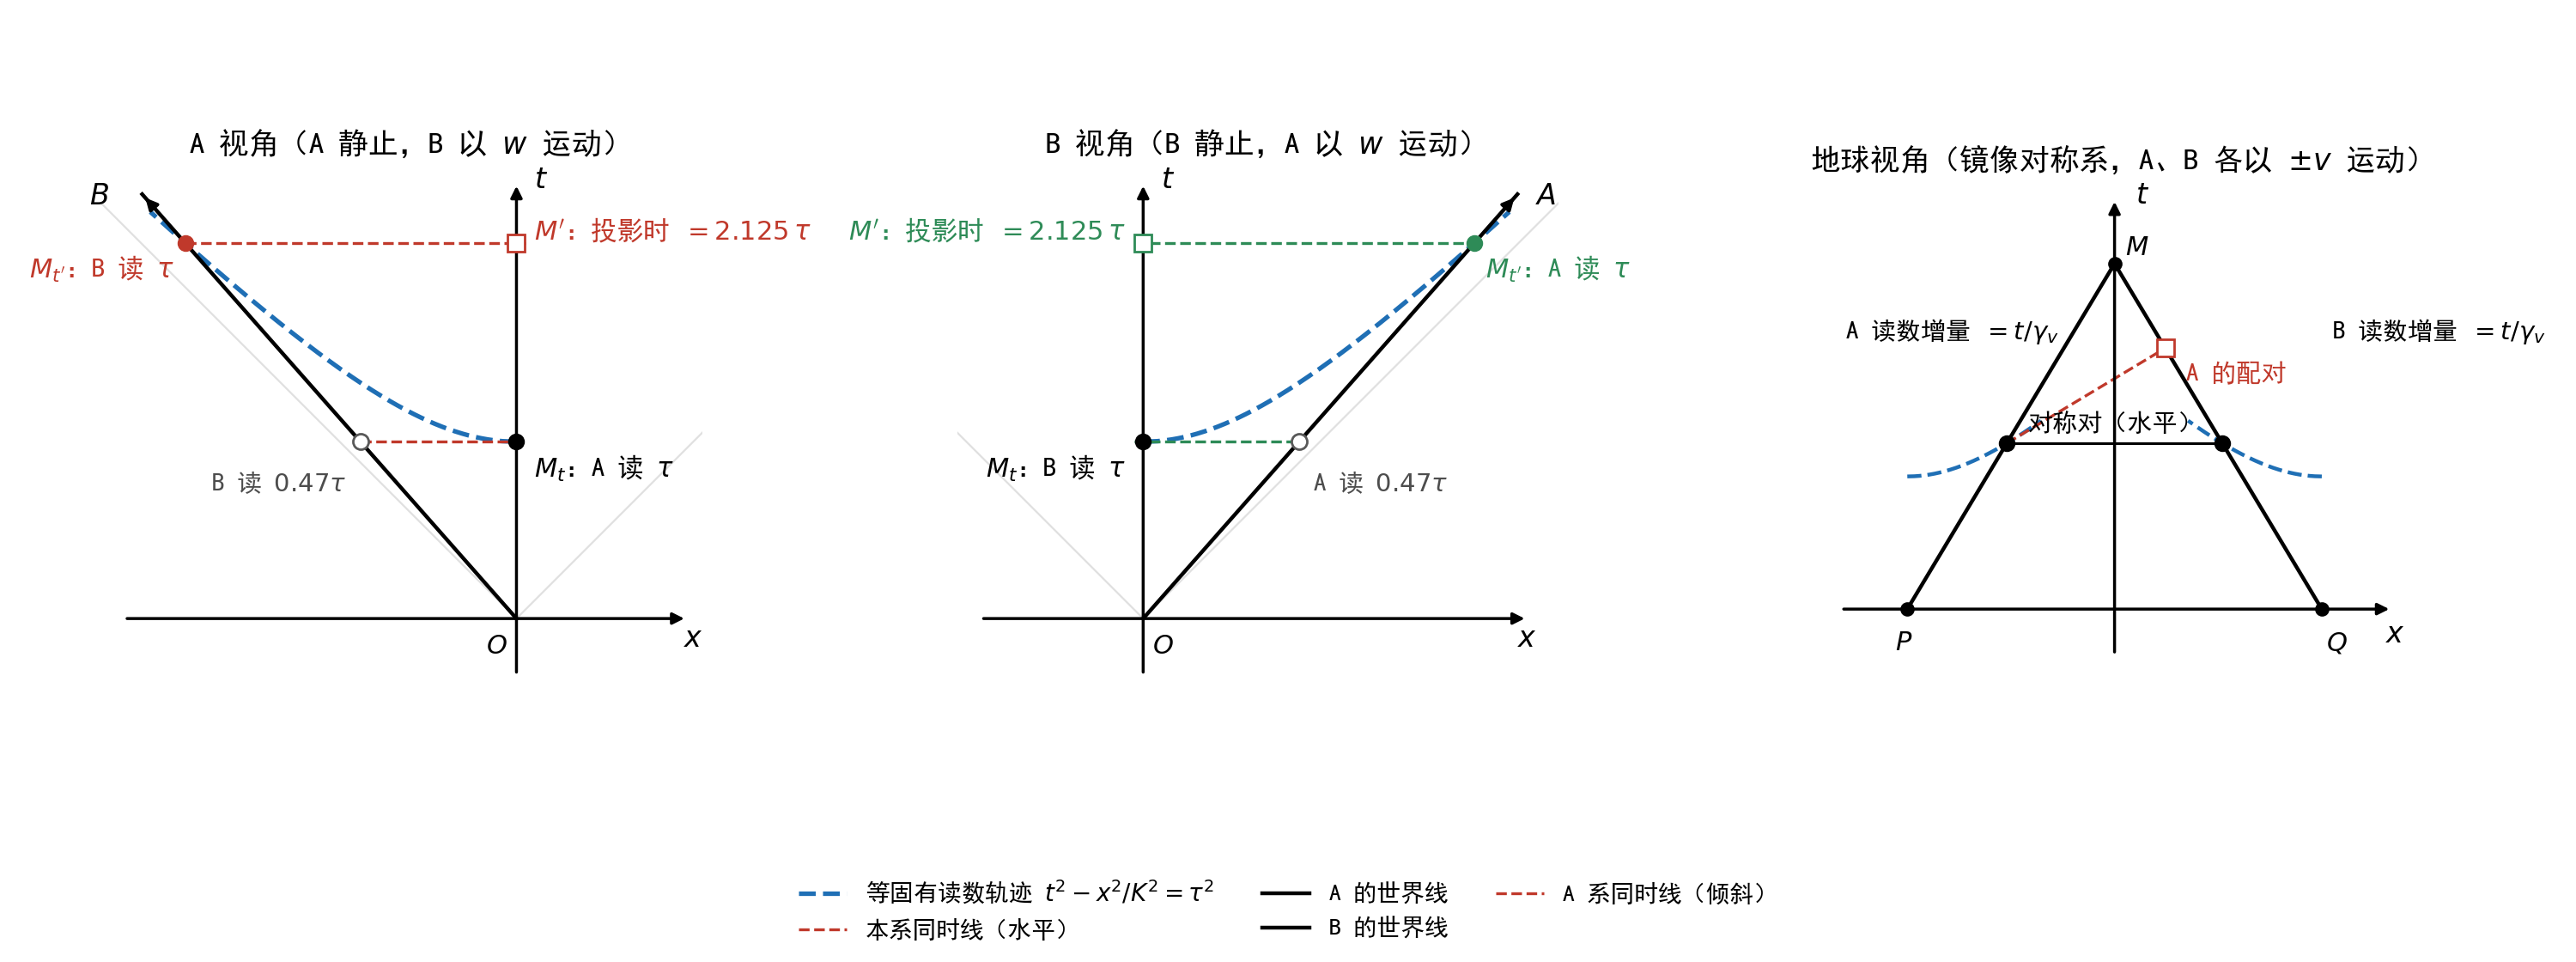

Source code (Python):
# -*- coding: utf-8 -*-
"""
第 13 章配图：对称双生子的闵氏几何图（三视角对照）。

左：A 视角（A 静止，B 以相对速度 w 向 -x 运动）
中：B 视角（身份互换的镜像）
右：地球视角（本章的镜像对称系：A、B 各以 ±v 运动）

统一结论：等固有读数点的轨迹是校准双曲线 t^2 - x^2/K^2 = tau^2，不是欧氏圆。
"""
import numpy as np
import matplotlib
matplotlib.use("Agg")
import matplotlib.pyplot as plt
import sympy as sp

# ------------------------------------------------------------------ 符号核验
K, w, tau = sp.symbols("K w tau", positive=True)
gw = 1 / sp.sqrt(1 - w ** 2 / K ** 2)

# 对称点：B 读 tau 的事件在 A 系中的坐标时
t_s = gw * tau
x_s = -w * gw * tau
print("核验 1 对称点在等读数双曲线上 t^2-x^2/K^2=tau^2:",
      sp.simplify(t_s ** 2 - x_s ** 2 / K ** 2 - tau ** 2) == 0)
print("核验 2 对称点处 B 的读数 = tau:",
      sp.simplify(t_s * sp.sqrt(1 - w ** 2 / K ** 2) - tau) == 0)
# 圆弧（欧氏圆）交点的读数
t_c = tau / sp.sqrt(1 + w ** 2 / K ** 2)
print("核验 3 圆弧交点处 B 的读数 = tau*sqrt((1-w^2/K^2)/(1+w^2/K^2)):",
      sp.simplify(t_c * sp.sqrt(1 - w ** 2 / K ** 2)
                  - tau * sp.sqrt((1 - w ** 2 / K ** 2) / (1 + w ** 2 / K ** 2))) == 0)
# 伽利略极限
print("核验 4 伽利略极限 K->oo: gamma_w ->",
      sp.limit(gw, K, sp.oo), "；等读数曲线 t^2-x^2/K^2=tau^2 -> t^2=tau^2")

# ------------------------------------------------------------------ 数值参数
vn = 0.6                                   # 地球系中 A、B 各自速率（c=1）
gv = 1 / np.sqrt(1 - vn ** 2)              # 1.25
wn = 2 * vn / (1 + vn ** 2)                # 0.8823529
gwn = (1 + vn ** 2) / (1 - vn ** 2)        # 2.125
print("v=%.4f  w=%.4f  gamma_v=%.4f  gamma_w=%.4f" % (vn, wn, gv, gwn))

# 地球视角下「A 系配对」给出的读数增量比（含出发间隔 d 的偏移项）
rv = sp.Rational(3, 5)                       # v = 0.6c
ts_, ds_ = sp.symbols("t d", positive=True)
r_lim = (ts_ * (1 - rv ** 2) + 2 * rv * ds_) / (ts_ * (1 + rv ** 2))
print("地球视角 A 系配对的增量比（有限 t）:", sp.simplify(r_lim))
print("  t->oo 极限 =", sp.limit(r_lim, ts_, sp.oo),
      "；1/gamma_w =", sp.Rational(1, 1) * (1 - rv ** 2) / (1 + rv ** 2))

plt.rcParams["font.sans-serif"] = ["SimHei", "Microsoft YaHei", "Arial Unicode MS"]
plt.rcParams["axes.unicode_minus"] = False

BLUE, RED, GREEN = "#1f6fb5", "#c0392b", "#2e8b57"
fig, axes = plt.subplots(1, 3, figsize=(15.0, 5.6))


def frame(ax, title, xlim, ylim, xlab="$x$", ylab="$t$", cone=True):
    ax.set_aspect("equal")
    ax.axis("off")
    ax.set_xlim(*xlim)
    ax.set_ylim(*ylim)
    ax.set_title(title, fontsize=12.5)
    ax.annotate("", xy=(0, ylim[1] * 0.97), xytext=(0, ylim[0] + 0.12),
                arrowprops=dict(arrowstyle="-|>", color="k", lw=1.25), zorder=3)
    ax.annotate("", xy=(xlim[1] * 0.93, 0), xytext=(xlim[0] + 0.12, 0),
                arrowprops=dict(arrowstyle="-|>", color="k", lw=1.25), zorder=3)
    ax.text(0.10, ylim[1] * 0.955, ylab, fontsize=12)
    ax.text(xlim[1] * 0.90, -0.16, xlab, fontsize=12)
    if cone:
        L = max(ylim[1], abs(xlim[0]))
        ax.plot([0, L], [0, L], color="0.88", lw=0.8, zorder=0)
        ax.plot([0, -L], [0, L], color="0.88", lw=0.8, zorder=0)


# ================================================================= 左：A 视角
ax = axes[0]
frame(ax, "A 视角（A 静止，B 以 $w$ 运动）", (-2.35, 1.05), (-0.45, 2.55))

# B 世界线
tt = np.linspace(0, 2.40, 50)
ax.plot(-wn * tt, tt, "-", color="k", lw=1.6, zorder=3)
ax.annotate("", xy=(-wn * 2.40, 2.40), xytext=(-wn * 2.30, 2.30),
            arrowprops=dict(arrowstyle="-|>", color="k", lw=1.4), zorder=3)
ax.text(-wn * 2.40 - 0.30, 2.34, "$B$", fontsize=12)

# 等读数双曲线
tt = np.linspace(1.0, 2.30, 400)
ax.plot(-np.sqrt(tt ** 2 - 1), tt, "--", color=BLUE, lw=1.9, zorder=2,
        label="等固有读数轨迹 $t^2-x^2/K^2=\\tau^2$")

# A 系同时线（水平）
ax.plot([-wn * gwn, 0.05], [gwn, gwn], "--", color=RED, lw=1.2, zorder=2,
        label="本系同时线（水平）")
ax.plot([-wn, 0.05], [1.0, 1.0], "--", color=RED, lw=1.2, zorder=2)

ax.plot(0, 1, "o", color="k", ms=6, zorder=5)
ax.plot(-wn * gwn, gwn, "o", color=RED, ms=6, zorder=5)
ax.plot(0, gwn, "s", color=RED, mfc="white", mec=RED, ms=7, zorder=5)
ax.plot(-wn, 1.0, "o", mfc="white", mec="0.35", ms=6.5, zorder=5)

ax.text(0.10, 0.80, "$M_t$：A 读 $\\tau$", fontsize=11)
ax.text(0.10, 2.14, "$M'$：投影时 $=2.125\\,\\tau$", fontsize=11, color=RED)
ax.text(-wn * gwn - 0.06, gwn - 0.20, "$M_{t'}$：B 读 $\\tau$",
        fontsize=11, color=RED, ha="right")
ax.text(-wn - 0.08, 0.72, "B 读 $0.47\\tau$", fontsize=10.5,
        color="0.30", ha="right")
ax.text(-0.17, -0.20, "$O$", fontsize=11)

# ================================================================= 中：B 视角
ax = axes[1]
frame(ax, "B 视角（B 静止，A 以 $w$ 运动）", (-1.05, 2.35), (-0.45, 2.55))

tt = np.linspace(0, 2.40, 50)
ax.plot(wn * tt, tt, "-", color="k", lw=1.6, zorder=3)
ax.annotate("", xy=(wn * 2.40, 2.40), xytext=(wn * 2.30, 2.30),
            arrowprops=dict(arrowstyle="-|>", color="k", lw=1.4), zorder=3)
ax.text(wn * 2.40 + 0.10, 2.34, "$A$", fontsize=12)

tt = np.linspace(1.0, 2.30, 400)
ax.plot(np.sqrt(tt ** 2 - 1), tt, "--", color=BLUE, lw=1.9, zorder=2)

ax.plot([-0.05, wn * gwn], [gwn, gwn], "--", color=GREEN, lw=1.2, zorder=2)
ax.plot([-0.05, wn], [1.0, 1.0], "--", color=GREEN, lw=1.2, zorder=2)

ax.plot(0, 1, "o", color="k", ms=6, zorder=5)
ax.plot(wn * gwn, gwn, "o", color=GREEN, ms=6, zorder=5)
ax.plot(0, gwn, "s", color=GREEN, mfc="white", mec=GREEN, ms=7, zorder=5)
ax.plot(wn, 1.0, "o", mfc="white", mec="0.35", ms=6.5, zorder=5)

ax.text(-0.10, 0.80, "$M_t$：B 读 $\\tau$", fontsize=11, ha="right")
ax.text(-0.10, 2.14, "$M'$：投影时 $=2.125\\,\\tau$", fontsize=11,
        color=GREEN, ha="right")
ax.text(wn * gwn + 0.06, gwn - 0.20, "$M_{t'}$：A 读 $\\tau$",
        fontsize=11, color=GREEN)
ax.text(wn + 0.08, 0.72, "A 读 $0.47\\tau$", fontsize=10.5, color="0.30")
ax.text(0.05, -0.20, "$O$", fontsize=11)

# ============================================================== 右：地球视角
ax = axes[2]
d = 1.0
tM = d / vn                                 # 1.6667
tt = np.linspace(0, tM, 60)
ax.plot(-d + vn * tt, tt, "-", color="k", lw=1.6, zorder=3, label="A 的世界线")
ax.plot(d - vn * tt, tt, "-", color="k", lw=1.6, zorder=3, label="B 的世界线")

t0 = 0.8
xA, xB = -d + vn * t0, d - vn * t0          # -0.52, +0.52
# A 系同时线：dt/dx = v ；与 B 世界线交于 tBp
tBp = (t0 * (1 - vn ** 2) + 2 * vn * d) / (1 + vn ** 2)
xBp = d - vn * tBp
# 以 P、Q 为心的等读数双曲线（增量 s = t0/gamma_v）
s = t0 / gv                                 # 0.64
tp = np.linspace(s, s * 1.42, 300)
ax.plot(-d + np.sqrt(tp ** 2 - s ** 2), tp, "--", color=BLUE, lw=1.6, zorder=2)
ax.plot(d - np.sqrt(tp ** 2 - s ** 2), tp, "--", color=BLUE, lw=1.6, zorder=2)

frame(ax, "地球视角（镜像对称系，A、B 各以 $\\pm v$ 运动）",
      (-1.45, 1.45), (-0.35, 2.05), cone=False)
ax.plot([xA, xB], [t0, t0], "-", color="k", lw=1.1, zorder=2)
ax.plot([xA, xBp], [t0, tBp], "--", color=RED, lw=1.2, zorder=2,
        label="A 系同时线（倾斜）")

ax.plot(xA, t0, "o", color="k", ms=6, zorder=5)
ax.plot(xB, t0, "o", color="k", ms=6, zorder=5)
ax.plot(xBp, tBp, "s", color=RED, mfc="white", mec=RED, ms=7, zorder=5)
ax.plot(-d, 0, "o", color="k", ms=5, zorder=5)
ax.plot(d, 0, "o", color="k", ms=5, zorder=5)
ax.plot(0, tM, "o", color="k", ms=5, zorder=5)

ax.text(-d - 0.06, -0.20, "$P$", fontsize=11)
ax.text(d + 0.02, -0.20, "$Q$", fontsize=11)
ax.text(0.05, tM + 0.04, "$M$", fontsize=11)
ax.text(0.0, t0 + 0.06, "对称对（水平）", fontsize=10.5, ha="center")
ax.text(xBp + 0.10, tBp - 0.16, "A 的配对", fontsize=10.5, color=RED)
ax.text(-d - 0.30, 1.30, "A 读数增量 $=t/\\gamma_v$", fontsize=10.5)
ax.text(d + 0.05, 1.30, "B 读数增量 $=t/\\gamma_v$", fontsize=10.5)

handles, labels = axes[0].get_legend_handles_labels()
h2, l2 = axes[2].get_legend_handles_labels()
fig.legend(handles + h2[:3], labels + l2[:3], loc="lower center", ncol=3,
           fontsize=10, frameon=False)

plt.tight_layout(rect=(0, 0.10, 1, 1))
plt.savefig("twins-three-views.png", dpi=200, facecolor="white")
print("saved twins-three-views.png")
